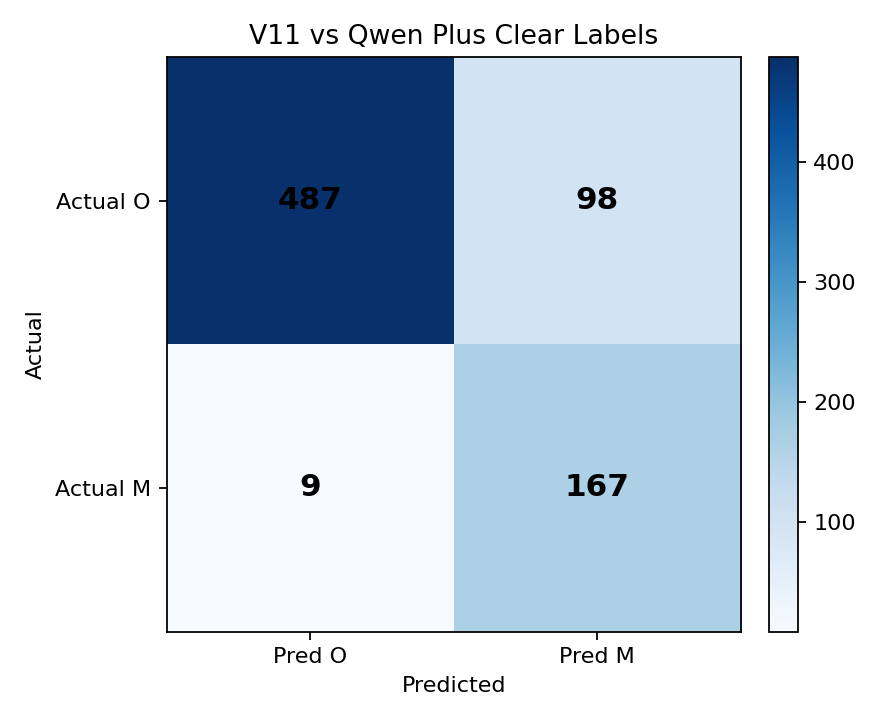

The file beside this chart, header and first rows:
, pred_O, pred_M
actual_O, 487, 98
actual_M, 9, 167
